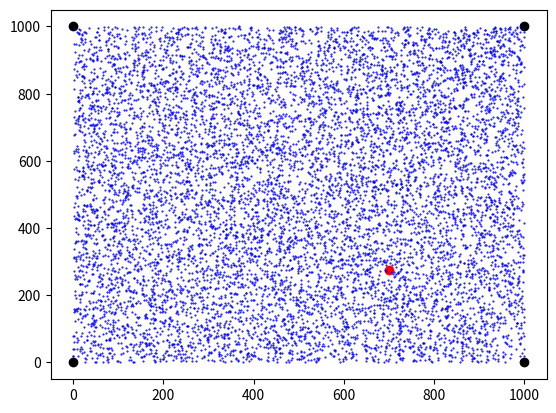

The matplotlib source for this figure:
# coding: utf-8
import matplotlib.pyplot as plt
import numpy as np

# https://www.bilibili.com/video/av82339238?t=164&p=2


def caluate_point(point, vertex, trials):
    direction_arr = np.random.choice(len(vertex), trials, p=p_lst)
    direction_arr = np.array(list(map(lambda i: vertex[i], direction_arr)))
    point_lst = []
    for direction in direction_arr:
        point = tuple((p / step1 + d / step2) for p, d in zip(point, direction))
        point_lst.append(point)
    return point_lst

if __name__ == '__main__':
    # 迭代次数
    trials = 10000
    step = 2
    step1, step2 = step, step
    # 指定N个顶点
    N = 4
    max_x = 1000
    vertex = [(0, 0)]
    if N == 3:
        vertex.append((max_x, 0))
        vertex.append((max_x / 2, np.sqrt(max_x ** 2 - (max_x / 2)** 2)))
    elif N == 4:
        vertex.append((max_x, 0))
        vertex.append((0, max_x))
        vertex.append((max_x, max_x))

    N = len(vertex)
    # 每个变换的执行概率
    # p_lst = [0.4, 0.3, 0.2, 0.1]
    p_lst = np.array([1 / N]*N)

    max_value = np.max(vertex)
    x = np.random.randint(max_value)
    y = np.random.randint(max_value)
    point = (x, y)

    # 三角形顶点
    x, y = zip(*vertex)
    plt.scatter(x, y, color='black')
    plt.scatter(*point, color='red')


    point_lst = caluate_point(point, vertex, trials)
    x, y = zip(*point_lst)
    plt.scatter(x, y, color='blue', s=1, marker='.')

    plt.show()
